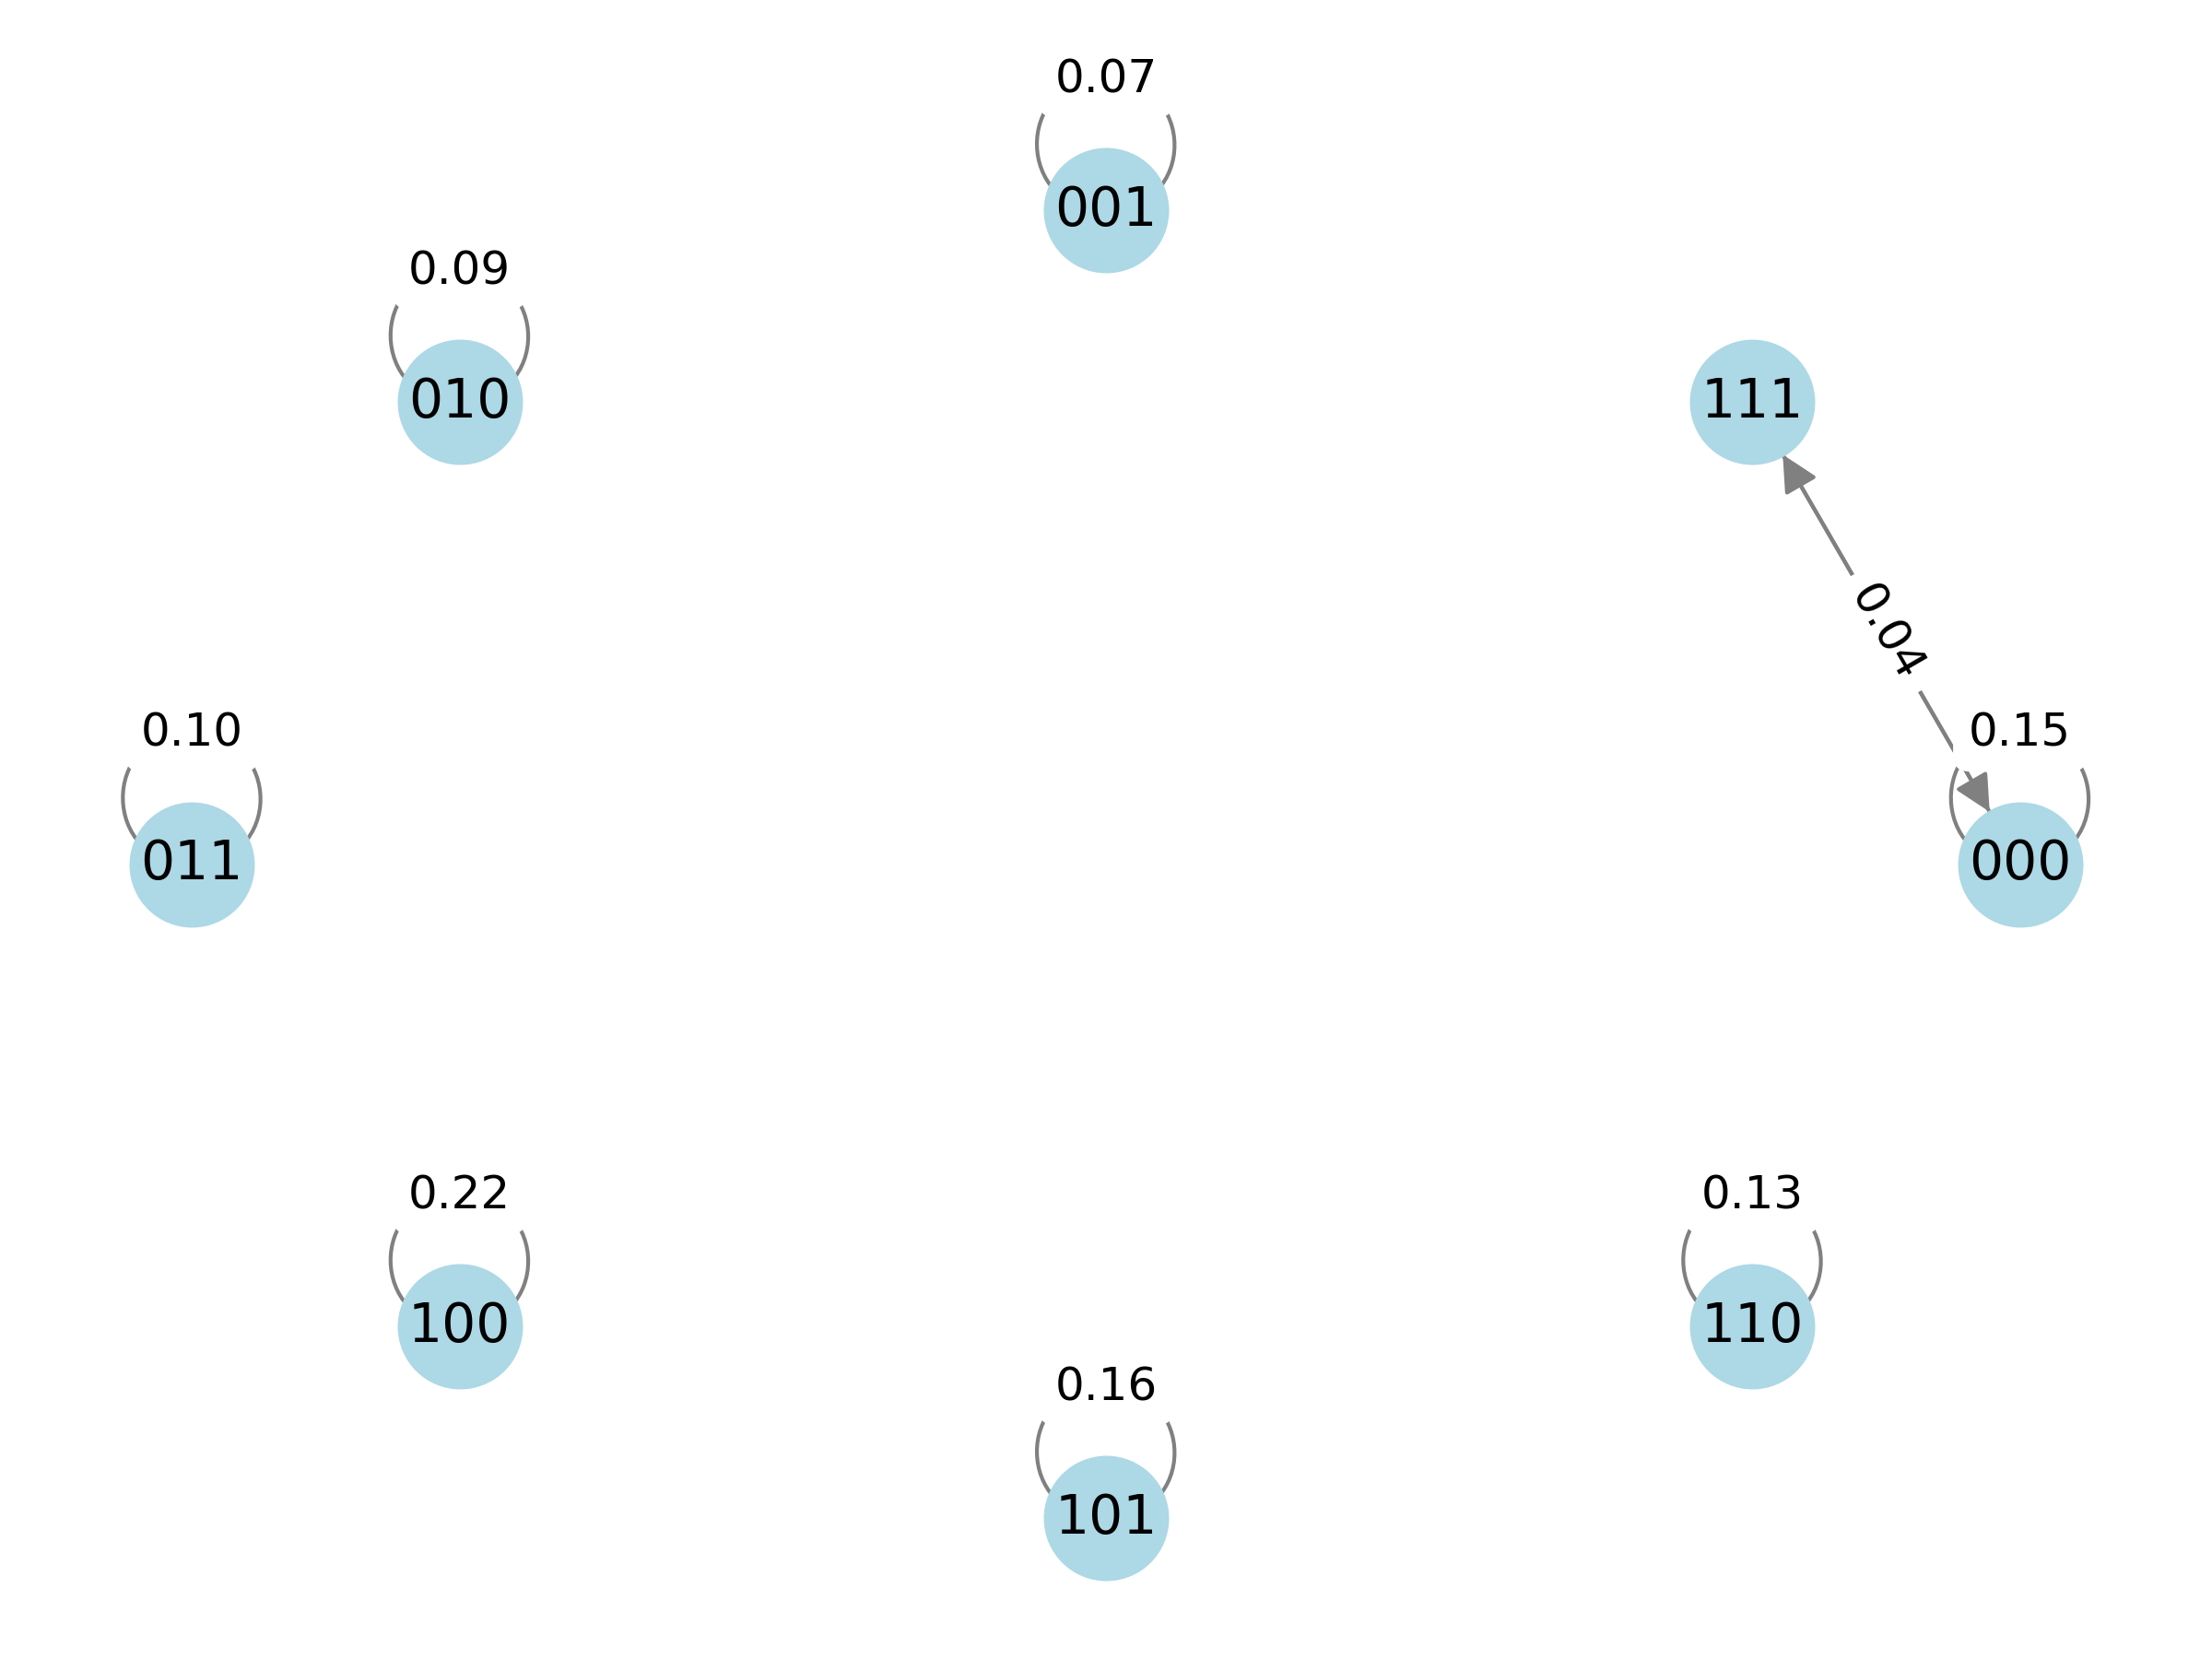

The table this chart was drawn from, first rows:
State, Next_State, Count
000, 000, 0.15
000, 111, 0.04
001, 001, 0.07
010, 010, 0.09
011, 011, 0.1
100, 100, 0.22
101, 101, 0.16
110, 110, 0.13
111, 000, 0.04
